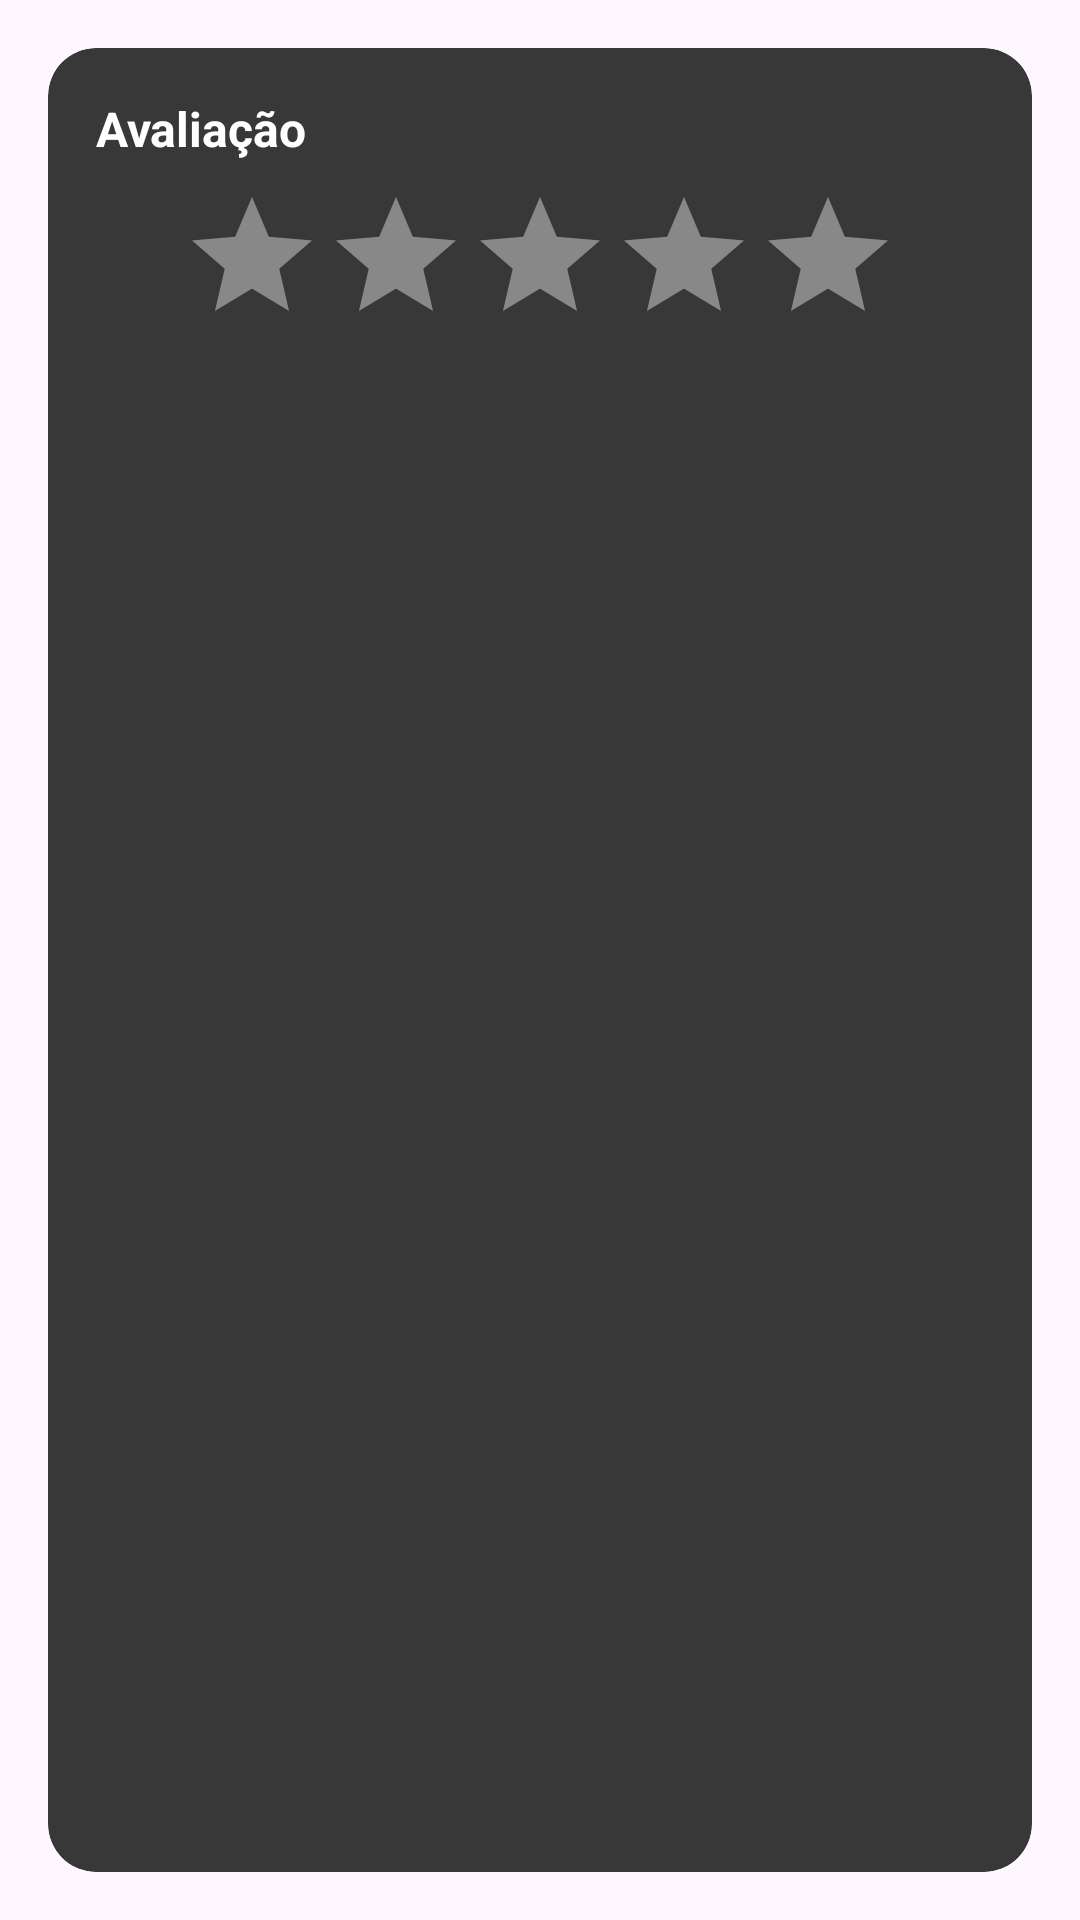

Android layout source for this screen:
<!-- AndroidManifest.xml: application theme Theme.MovieTag -->
<!-- res/layout/dlg_avaliacao.xml -->
<?xml version="1.0" encoding="utf-8"?>
<LinearLayout xmlns:android="http://schemas.android.com/apk/res/android"
    xmlns:app="http://schemas.android.com/apk/res-auto"
    android:layout_width="match_parent"
    android:layout_height="wrap_content"
    android:layout_margin="16dp"
    android:elevation="4dp"
    android:orientation="vertical"
    android:padding="16dp">

    
    <androidx.cardview.widget.CardView
        android:layout_width="match_parent"
        android:layout_height="match_parent"
        app:cardBackgroundColor="@color/cinzaDialog"
        app:cardCornerRadius="16dp">

        <LinearLayout
            android:layout_width="match_parent"
            android:layout_height="match_parent"
            android:layout_margin="16dp"
            android:orientation="vertical">

            <TextView
                android:id="@+id/textView5"
                style="@style/tituloDialog"
                android:layout_width="match_parent"
                android:layout_height="wrap_content"
                android:text="Avaliação" />

            <RatingBar
                android:id="@+id/rbAvaliacao"
                android:layout_width="wrap_content"
                android:layout_height="44dp"
                android:layout_gravity="center"
                android:layout_margin="8dp"
                android:numStars="5"
                android:progressBackgroundTint="#888888"
                android:rating="0"
                android:stepSize="1.0" />

        </LinearLayout>

    </androidx.cardview.widget.CardView>

    

    

    

</LinearLayout>
<!-- resources referenced by this layout -->
<resources>
  <color name="cinzaDialog">#383838</color>
  <style name="tituloDialog">
          <item name="android:textColor">@color/branco</item>
          <item name="android:textSize">16sp</item>
          <item name="android:textStyle">bold</item>
      </style>
  <style name="Theme.MovieTag" parent="Base.Theme.MovieTag" />
  <color name="branco">#fff</color>
  <style name="Base.Theme.MovieTag" parent="Theme.Material3.DayNight.NoActionBar">
          
          <item name="colorPrimary">@color/cinzaNav</item>
      </style>
  <color name="cinzaNav">#242424</color>
</resources>
